Run: headless pygame with SDL's dummy video driver; simulated clock (each Clock.tick advances the game by its frame time, no real sleeping); random seed 0; keys injected as events and as key.get_pressed() state; no mouse input; restart key SPACE tapped at the start of phases 3 and 4.
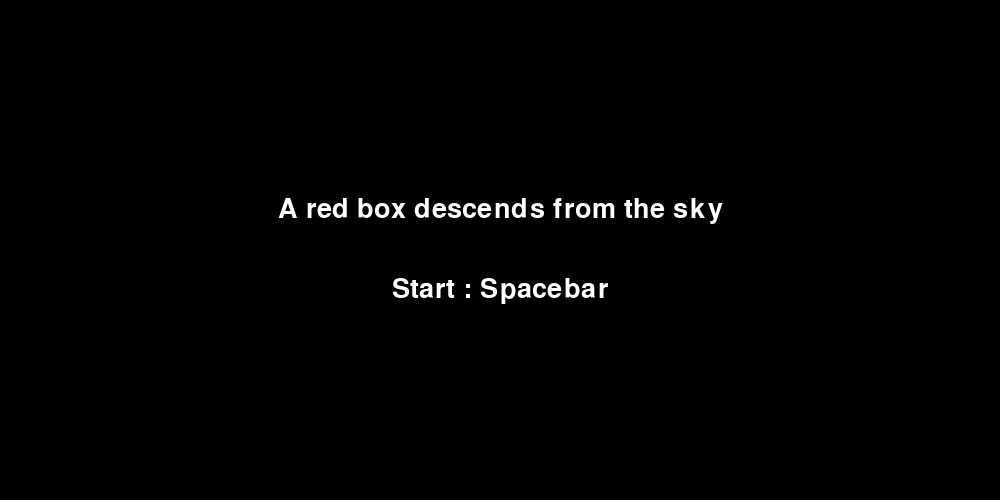
Frame 1 of 4 · flips 1–60 · no input
Frame 2 of 4 · flips 61–180 · tapped SPACE, RETURN · held RIGHT (→), D · screen unchanged from frame 1, image omitted
Frame 3 of 4 · flips 181–300 · tapped SPACE · held DOWN (↓), S · screen unchanged from frame 2, image omitted
Frame 4 of 4 · flips 301–420 · tapped SPACE · held LEFT (←), A, UP (↑), W · screen unchanged from frame 3, image omitted

The pygame program that drew these frames:

import pygame
import random
import time

# 게임 초기화 및 설정
pygame.init()
width, height = 1000, 500
win = pygame.display.set_mode((width, height))
pygame.display.set_caption("Dodge the Falling Objects")

# 색상 설정
black = (0, 0, 0)
white = (255, 255, 255)
red = (255, 0, 0)

# 폰트 설정
pygame.font.init()
font = pygame.font.SysFont("comicsans", 40)

# 플레이어 설정
player_size = 50
player_speed = 40

# 떨어지는 물체 설정
enemy_size = 50
enemy_speed = 40

# 게임 변수 초기화 함수
def initialize_game():
    global player_pos, enemy_pos, score, start_time, game_started, game_over
    player_pos = [width / 2, height - 2 * player_size]
    enemy_pos = [random.randint(0, width - enemy_size), 0]
    score = 0
    start_time = 0
    game_started = False
    game_over = False

# 게임 변수 초기화
initialize_game()

# 시계 설정
clock = pygame.time.Clock()

# 물체의 초기 위치와 방향 설정 함수
def reset_enemy():
    global enemy_pos, enemy_direction, enemy_size
    enemy_size = random.randint(10, 50)  # 물체 크기를 10에서 50 사이의 랜덤한 값으로 설정
    edge = random.choice(['top', 'bottom', 'left', 'right'])
    
    if edge == 'top':
        enemy_pos = [random.randint(0, width - enemy_size), 0]
        enemy_direction = [0, enemy_speed]
    elif edge == 'bottom':
        enemy_pos = [random.randint(0, width - enemy_size), height - enemy_size]
        enemy_direction = [0, -enemy_speed]
    elif edge == 'left':
        enemy_pos = [0, random.randint(0, height - enemy_size)]
        enemy_direction = [enemy_speed, 0]
    else:  # edge == 'right'
        enemy_pos = [width - enemy_size, random.randint(0, height - enemy_size)]
        enemy_direction = [-enemy_speed, 0]


# 게임 변수 초기화 함수
def initialize_game():
    global player_pos, enemy_pos, score, start_time, game_started, game_over
    player_pos = [width / 2, height - 2 * player_size]
    enemy_pos = [random.randint(0, width - enemy_size), 0]
    score = 0
    start_time = 0
    game_started = False
    game_over = False
    reset_enemy() # 물체의 초기 위치와 방향 설정

# 게임 변수 초기화
initialize_game()

# 시계 설정
clock = pygame.time.Clock()

# 플레이어 설정
player_size = 50
player_pos = [width / 2, height - 2 * player_size]
player_speed = 10

# 떨어지는 물체 설정
enemy_size = 50
enemy_pos = [random.randint(0, width - enemy_size), 0]
enemy_speed = 10


clock = pygame.time.Clock()

# 게임 변수
score = 0
game_started = False
# game_over = False

# 시작 화면 함수
def show_start_screen():
    win.fill(black)
    title = font.render("A red box descends from the sky", True, white)
    start_message = font.render("Start : Spacebar", True, white)

    # 타이틀과 시작 메시지의 중앙 정렬
    title_rect = title.get_rect(center=(width / 2, height / 2 - 40))
    start_message_rect = start_message.get_rect(center=(width / 2, height / 2 + 40))

    win.blit(title, title_rect)
    win.blit(start_message, start_message_rect)
    pygame.display.update()

# 게임 종료 화면 함수
def show_game_over_screen():
    win.fill(black)
    game_over_message = font.render("Game Over", True, white)
    score_message = font.render(f"Playtime : {end_time - start_time:.2f} seconds", True, white)

    # 게임 오버 메시지와 점수 메시지의 중앙 정렬
    game_over_message_rect = game_over_message.get_rect(center=(width / 2, height / 2 - 40))
    score_message_rect = score_message.get_rect(center=(width / 2, height / 2 + 20))

    win.blit(game_over_message, game_over_message_rect)
    win.blit(score_message, score_message_rect)
    pygame.display.update()
    
# 게임 루프
run = True
while run:
    for event in pygame.event.get():
        if event.type == pygame.QUIT:
            run = False

    keys = pygame.key.get_pressed()  # 현재 눌려있는 키 상태를 가져옴

    if game_over:
        # 게임 오버 상태에서의 이벤트 처리
        if keys[pygame.K_SPACE]:
            initialize_game()

    elif not game_started:
        # 게임 시작 화면에서의 이벤트 처리
        if keys[pygame.K_SPACE]:
            game_started = True
            start_time = time.time()

    else:
        # 플레이어 이동 처리
        if keys[pygame.K_LEFT] and player_pos[0] > player_speed:
            player_pos[0] -= player_speed
        if keys[pygame.K_RIGHT] and player_pos[0] < width - player_size:
            player_pos[0] += player_speed
        if keys[pygame.K_UP] and player_pos[1] > player_speed:
            player_pos[1] -= player_speed
        if keys[pygame.K_DOWN] and player_pos[1] < height - player_size:
            player_pos[1] += player_speed

    # 게임 로직
    if game_started and not game_over:
        # 물체 이동
        enemy_pos[0] += enemy_direction[0]
        enemy_pos[1] += enemy_direction[1]

        # 물체가 화면 밖으로 나갔는지 확인
        if (enemy_pos[0] < 0 or enemy_pos[0] > width or
            enemy_pos[1] < 0 or enemy_pos[1] > height):
            reset_enemy()  # 새로운 물체 위치와 방향 설정
            score += 1

        # 충돌 감지
        if player_pos[0] < enemy_pos[0] + enemy_size and player_pos[0] + player_size > enemy_pos[0]:
            if player_pos[1] < enemy_pos[1] + enemy_size and player_pos[1] + player_size > enemy_pos[1]:
                end_time = time.time()
                game_over = True

        # 화면 업데이트
        win.fill(black)
        pygame.draw.rect(win, white, (player_pos[0], player_pos[1], player_size, player_size))
        pygame.draw.rect(win, red, (enemy_pos[0], enemy_pos[1], enemy_size, enemy_size))

    # 게임 진행 시간 표시
    if game_started and not game_over:
        elapsed_time = time.time() - start_time
        time_text = font.render(f"Time: {elapsed_time:.2f} seconds", True, white)
        win.blit(time_text, (10, 10))  # 상단에 시간 표시

    # 플레이어와 물체 그리기
    pygame.draw.rect(win, white, (player_pos[0], player_pos[1], player_size, player_size))
    pygame.draw.rect(win, red, (enemy_pos[0], enemy_pos[1], enemy_size, enemy_size))

    # 게임 시작 화면 또는 게임 오버 화면 표시
    if game_over:
        show_game_over_screen()
    elif not game_started:
        show_start_screen()

    pygame.display.update()
    clock.tick(30)

pygame.quit()
